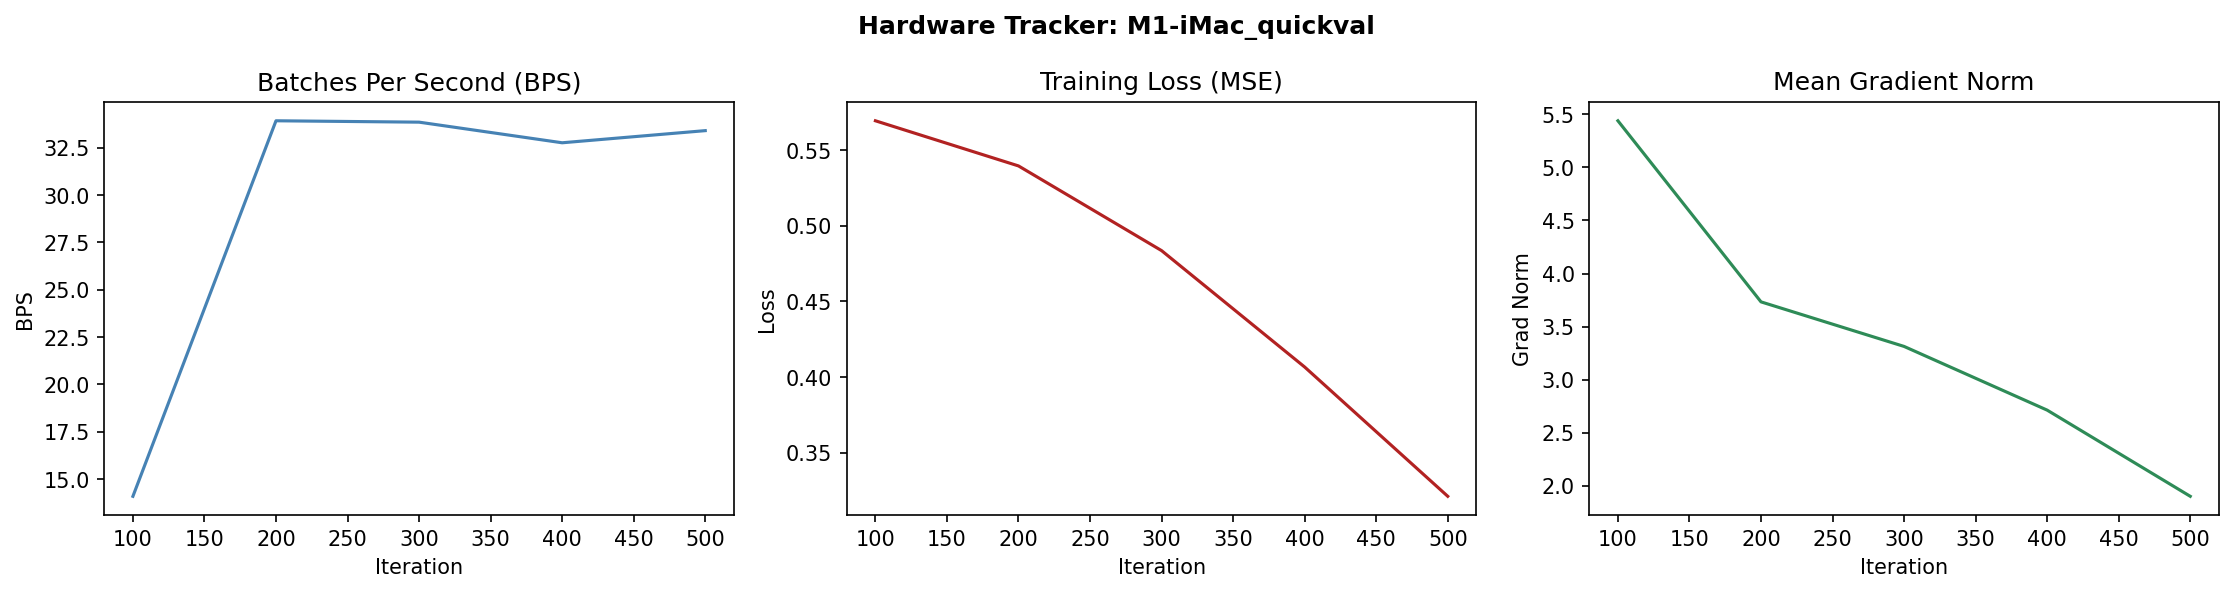

The data file committed next to this chart (first rows):
hardware, iteration, wall_clock_s, batches_per_second, mean_loss, mean_grad_norm, cpu_percent, ram_used_gb, gpu_mem_gb
M1-iMac_quickval, 100, 7.76, 14.09, 0.5696, 5.44, 15.5, 4.13, 0.213
M1-iMac_quickval, 200, 11.22, 33.92, 0.5397, 3.733, 13.7, 4.11, 0.213
M1-iMac_quickval, 300, 14.68, 33.85, 0.4836, 3.313, 15.1, 4.17, 0.213
M1-iMac_quickval, 400, 18.23, 32.76, 0.4066, 2.712, 17.5, 4.19, 0.213
M1-iMac_quickval, 500, 21.73, 33.4, 0.321, 1.9, 15.9, 4.14, 0.213
